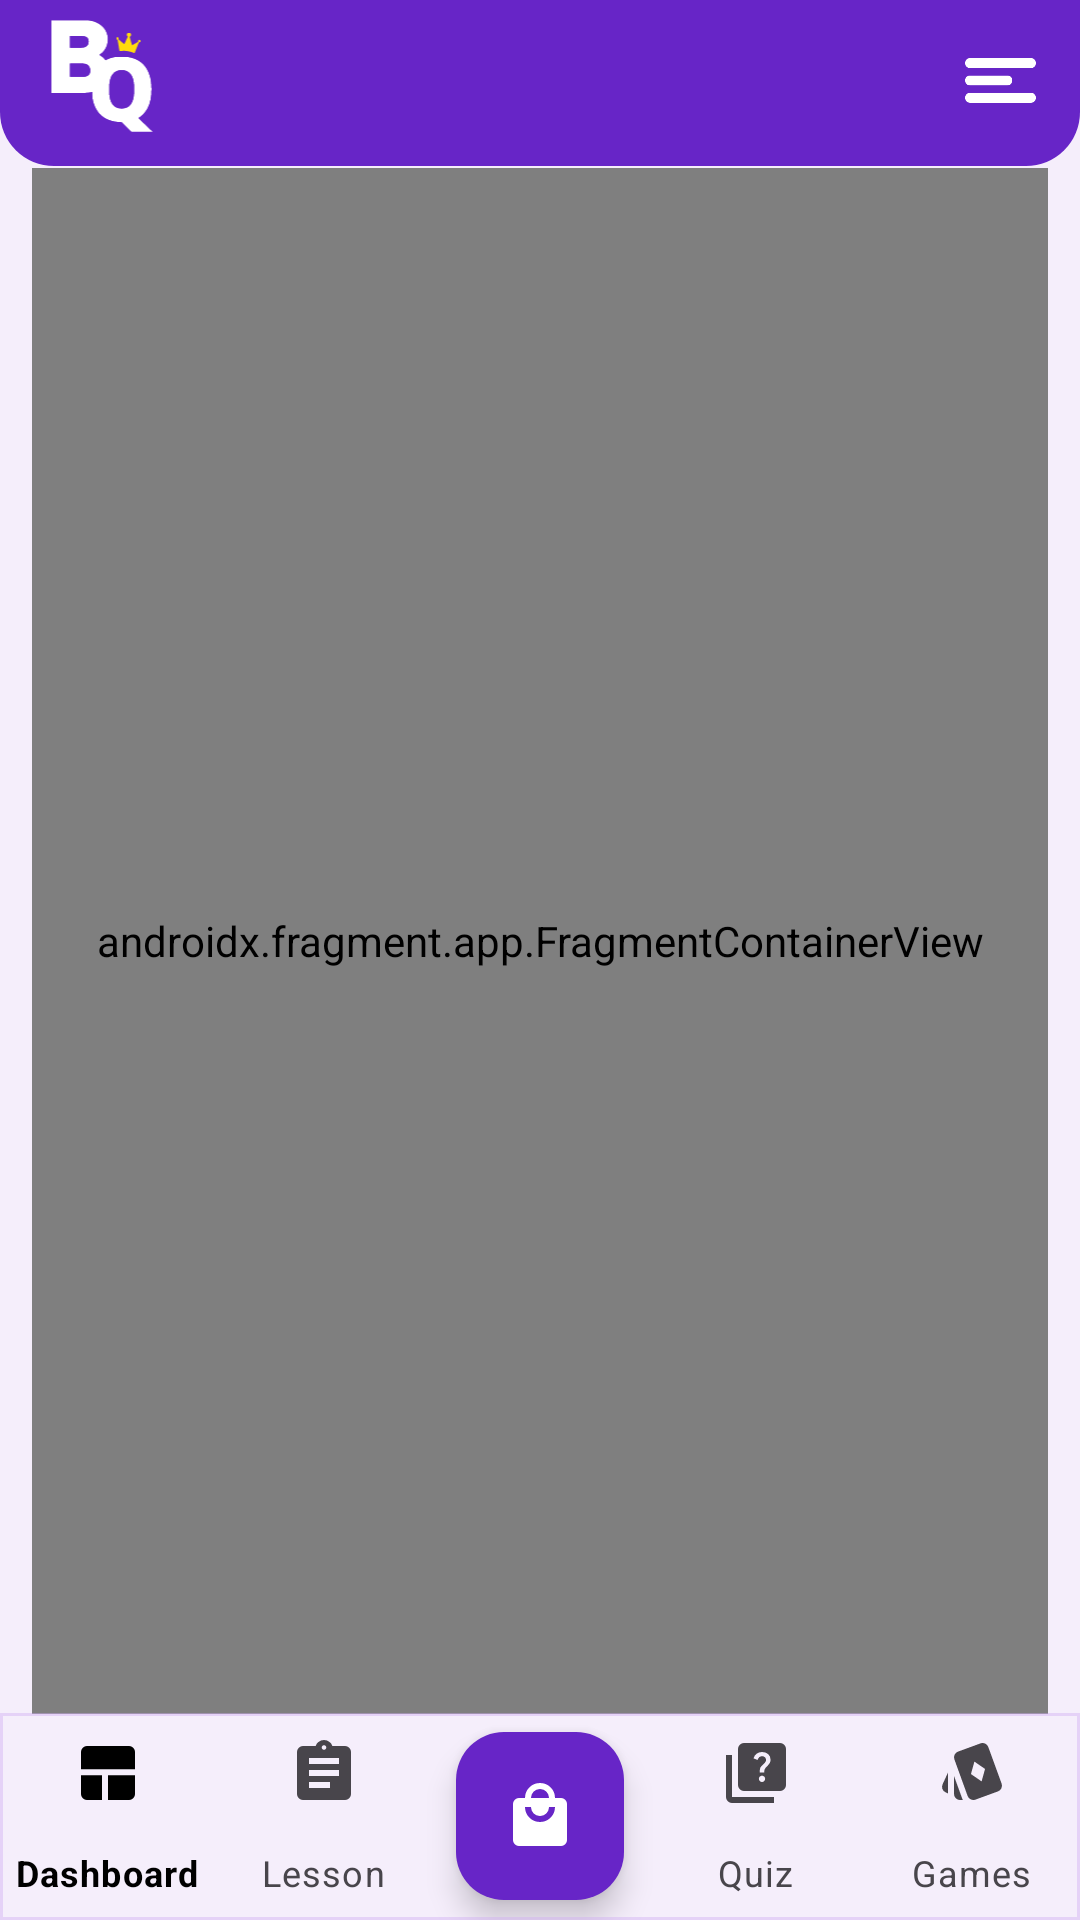

Here is an Android app screen rendered from its layout file. Give the layout XML and the strings, colors and styles it references.
<!-- AndroidManifest.xml: application theme Theme.FinalProjectJava -->
<!-- res/layout/activity_dashboard.xml -->
<?xml version="1.0" encoding="utf-8"?>
<androidx.constraintlayout.widget.ConstraintLayout xmlns:android="http://schemas.android.com/apk/res/android"
    xmlns:app="http://schemas.android.com/apk/res-auto"
    xmlns:tools="http://schemas.android.com/tools"
    android:id="@+id/main"
    android:layout_width="match_parent"
    android:layout_height="match_parent"
    tools:context=".activities.DashboardActivity"
    android:background="@color/LightMode">

    <androidx.constraintlayout.widget.Guideline
        android:id="@+id/guidelineStart"
        android:layout_width="wrap_content"
        android:layout_height="wrap_content"
        android:orientation="vertical"
        app:layout_constraintGuide_percent="0.03" />

    <androidx.constraintlayout.widget.Guideline
        android:id="@+id/guidelineEnd"
        android:layout_width="wrap_content"
        android:layout_height="wrap_content"
        android:orientation="vertical"
        app:layout_constraintGuide_percent="0.97" />

    
    <androidx.constraintlayout.widget.Guideline
        android:id="@+id/guidelineTop"
        android:layout_width="wrap_content"
        android:layout_height="wrap_content"
        android:orientation="horizontal"
        app:layout_constraintGuide_begin="56dp" />

    <androidx.constraintlayout.widget.Guideline
        android:id="@+id/guidelineBottom"
        android:layout_width="wrap_content"
        android:layout_height="wrap_content"
        android:orientation="horizontal"
        app:layout_constraintGuide_end="68.9dp" />

    <LinearLayout
        android:layout_width="0dp"
        android:layout_height="0dp"
        app:layout_constraintBottom_toTopOf="@+id/guidelineBottom"
        app:layout_constraintEnd_toStartOf="@+id/guidelineEnd"
        app:layout_constraintStart_toStartOf="@+id/guidelineStart"
        app:layout_constraintTop_toTopOf="@+id/guidelineTop">

        <androidx.fragment.app.FragmentContainerView
            android:id="@+id/fragmentContainerView"
            android:name="com.example.finalprojectjava.fragments.DashboardFragment"
            android:layout_width="match_parent"
            android:layout_height="match_parent"
            android:layout_weight="1" />
    </LinearLayout>

    <include layout="@layout/layout_custom_app_bar"/>
    <include layout="@layout/layout_custom_bottom_nav_bar"/>

</androidx.constraintlayout.widget.ConstraintLayout>
<!-- res/layout/layout_custom_app_bar.xml (included above) -->
<?xml version="1.0" encoding="utf-8"?>
<LinearLayout xmlns:android="http://schemas.android.com/apk/res/android"
    xmlns:app="http://schemas.android.com/apk/res-auto"
    android:orientation="vertical"
    android:layout_width="match_parent"
    android:layout_height="match_parent">

    <androidx.cardview.widget.CardView
        android:layout_width="match_parent"
        android:layout_height="wrap_content"
        android:layout_marginTop="-45dp"
        app:cardElevation="0dp"
        app:cardCornerRadius="18dp">

        <LinearLayout
            android:layout_width="match_parent"
            android:layout_height="100dp"
            android:background="@color/purple"
            android:orientation="horizontal">

            <ImageView
                android:layout_width="60dp"
                android:layout_height="60dp"
                android:layout_marginLeft="4dp"
                android:layout_marginTop="40dp"
                android:src="@drawable/ic_bytequest_logo"/>
            
            <LinearLayout
                android:layout_width="match_parent"
                android:layout_height="wrap_content"
                android:padding="14dp"
                android:gravity="right">

                <ImageView
                    android:id="@+id/hamburgerMenu"
                    android:layout_width="25dp"
                    android:layout_height="35dp"
                    android:layout_marginTop="40dp"
                    android:src="@drawable/ic_hamburger"/>
            </LinearLayout>
        </LinearLayout>
    </androidx.cardview.widget.CardView>
</LinearLayout>
<!-- res/layout/layout_custom_bottom_nav_bar.xml (included above) -->
<androidx.coordinatorlayout.widget.CoordinatorLayout
    xmlns:android="http://schemas.android.com/apk/res/android"
    xmlns:app="http://schemas.android.com/apk/res-auto"
    android:layout_width="match_parent"
    android:layout_height="match_parent">

    <com.google.android.material.bottomnavigation.BottomNavigationView
        android:id="@+id/customBottomNavigation"
        android:layout_width="match_parent"
        android:layout_height="wrap_content"
        android:minHeight="68dp"
        android:layout_gravity="bottom"
        android:background="@drawable/bg_nav_bottom_bar"
        style="@style/CustomBottomNavigationView"
        app:menu="@menu/bottom_nav_menu"
        app:labelVisibilityMode="labeled"
        app:itemBackground="@android:color/transparent"
        app:itemRippleColor="@android:color/transparent"
        app:itemIconTint="@drawable/nav_item_color_selector"
        app:itemTextColor="@drawable/nav_item_color_selector"/>

    <com.google.android.material.floatingactionbutton.FloatingActionButton
        android:id="@+id/navDashboardFAB"
        android:layout_width="wrap_content"
        android:layout_height="wrap_content"
        android:backgroundTint="@color/purple"
        android:src="@drawable/ic_market"
        app:layout_anchor="@id/customBottomNavigation"
        app:layout_anchorGravity="center"
        app:tint="@color/white" />

</androidx.coordinatorlayout.widget.CoordinatorLayout>
<!-- resources referenced by this layout -->
<resources>
  <color name="LightMode">#F5EEFB</color>
  <color name="purple">#6725C7</color>
  <color name="white">#FFFFFFFF</color>
  <!-- drawable bg_nav_bottom_bar (drawable) -->
  <?xml version="1.0" encoding="utf-8"?>
  <shape xmlns:android="http://schemas.android.com/apk/res/android"
      android:shape="rectangle">
  
      <solid android:color="@color/transparent"/>
      <stroke android:width="1dp"
          android:color="@color/transparentPurple"/>
      <padding
          android:bottom="1dp"
          android:left="0dp"
          android:right="0dp"
          android:top="0dp" />
      <size android:height="1dp" />
  </shape>
  <!-- drawable ic_bytequest_logo: vector/xml drawable (drawable, 8026 chars, omitted) -->
  <!-- drawable ic_hamburger: vector/xml drawable (drawable, 5484 chars, omitted) -->
  <!-- drawable ic_market (drawable) -->
  <?xml version="1.0" encoding="utf-8"?>
  <vector xmlns:android="http://schemas.android.com/apk/res/android" android:width="24dp" android:height="24dp" android:viewportWidth="960" android:viewportHeight="960" android:tint="@color/gray">
      <path android:fillColor="@android:color/white" android:pathData="M200,880Q167,880 143.5,856.5Q120,833 120,800L120,320Q120,287 143.5,263.5Q167,240 200,240L280,240Q280,157 338.5,98.5Q397,40 480,40Q563,40 621.5,98.5Q680,157 680,240L760,240Q793,240 816.5,263.5Q840,287 840,320L840,800Q840,833 816.5,856.5Q793,880 760,880L200,880ZM621.5,501.5Q680,443 680,360L600,360Q600,410 565,445Q530,480 480,480Q430,480 395,445Q360,410 360,360L280,360Q280,443 338.5,501.5Q397,560 480,560Q563,560 621.5,501.5ZM360,240L600,240Q600,190 565,155Q530,120 480,120Q430,120 395,155Q360,190 360,240Z"/>
  </vector>
  <!-- drawable nav_item_color_selector (drawable) -->
  <?xml version="1.0" encoding="utf-8"?>
  <selector xmlns:android="http://schemas.android.com/apk/res/android">
      <item android:color="@color/black" android:state_checked="true"/>
      <item android:color="@color/black" android:state_focused="true"/>
      <item android:color="@color/black" android:state_pressed="true"/>
      <item android:color="#48454B"/>
  </selector>
  <style name="CustomBottomNavigationView" parent="Widget.MaterialComponents.BottomNavigationView">
          <item name="itemBackground">@null</item>
          <item name="itemRippleColor">@android:color/transparent</item>
      </style>
  <style name="Theme.FinalProjectJava" parent="Base.Theme.FinalProjectJava" />
  <color name="transparent">#00FFDDDD</color>
  <color name="transparentPurple">#6DCDACF2</color>
  <color name="gray">#a495b9</color>
  <color name="black">#FF000000</color>
  <style name="Base.Theme.FinalProjectJava" parent="Theme.Material3.DayNight.NoActionBar">
          
          
      </style>
</resources>
